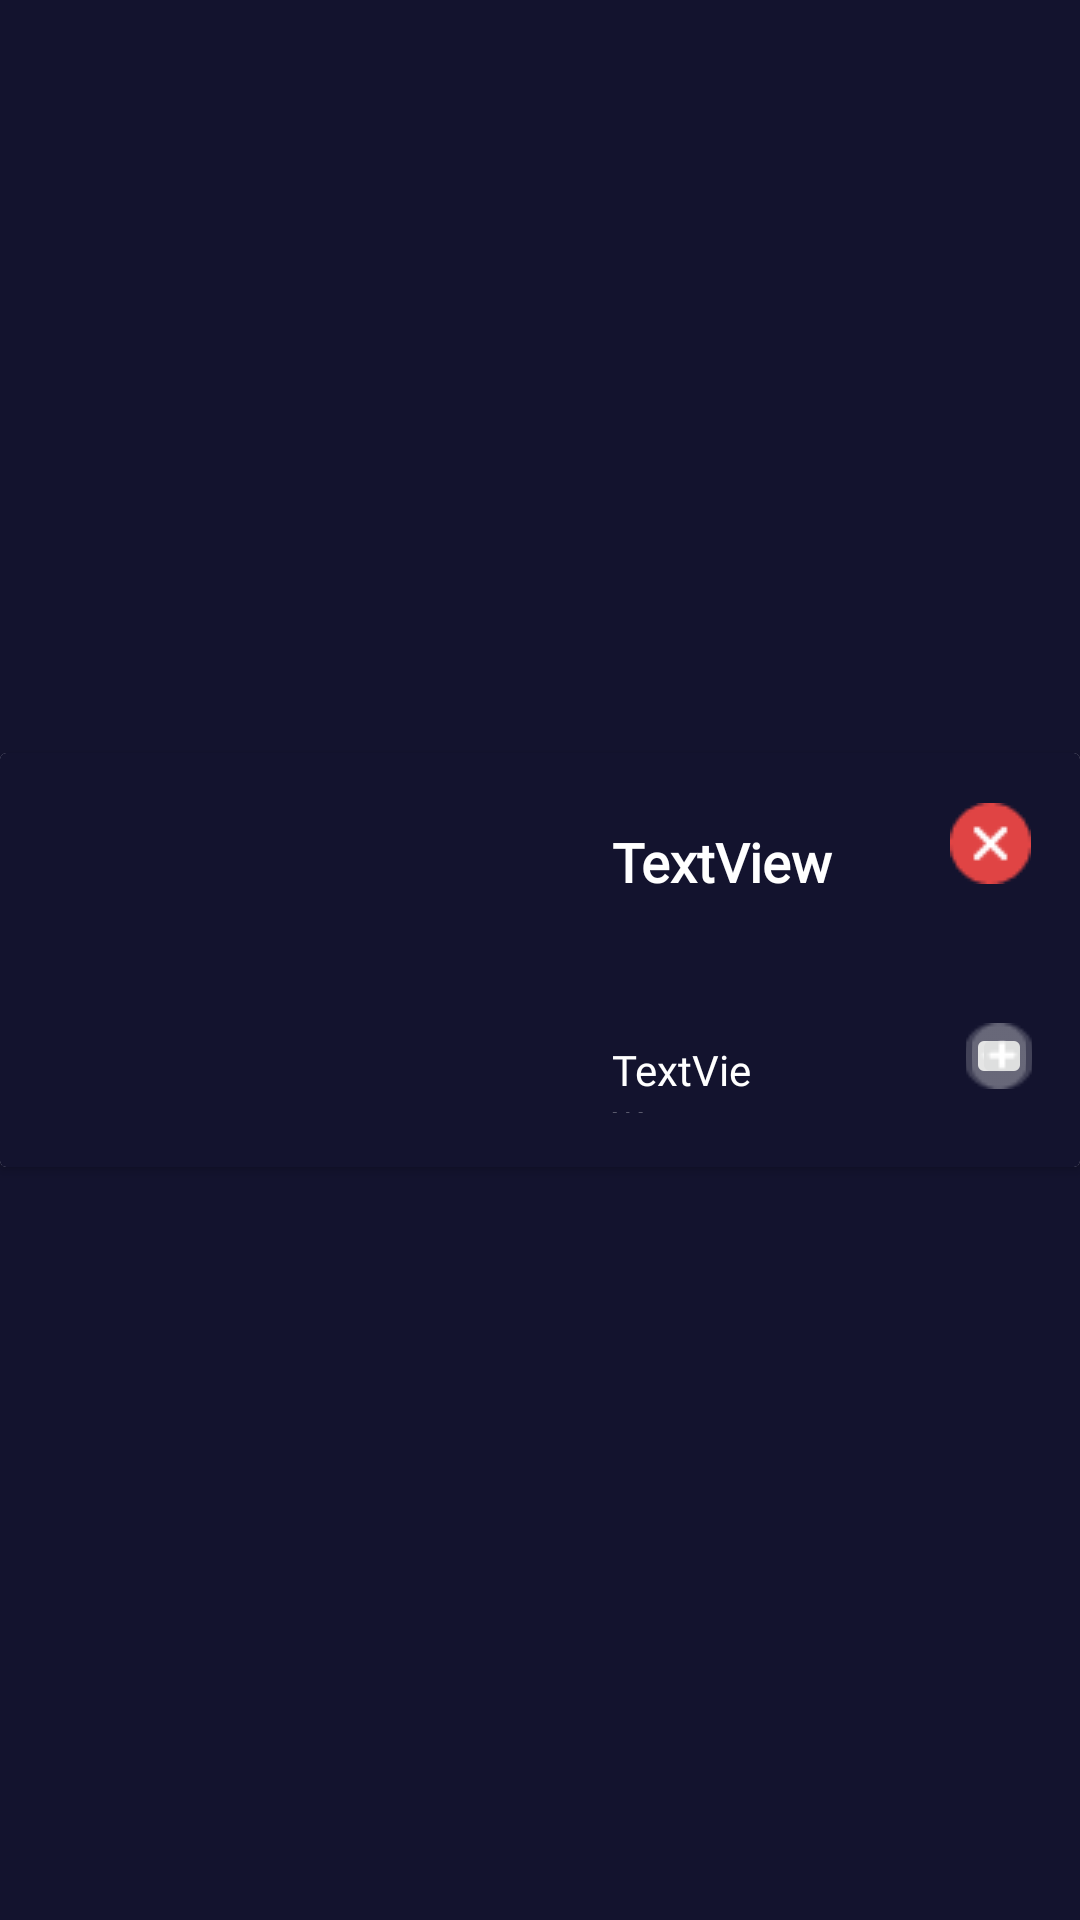

Write the Android layout XML for this screen, with the resource values it uses.
<!-- AndroidManifest.xml: application theme Theme.Foodbook2 -->
<!-- res/layout/cart_recyclerview.xml -->
<?xml version="1.0" encoding="utf-8"?>
<androidx.constraintlayout.widget.ConstraintLayout xmlns:android="http://schemas.android.com/apk/res/android"
    xmlns:app="http://schemas.android.com/apk/res-auto"
    xmlns:tools="http://schemas.android.com/tools"
    android:layout_width="match_parent"
    android:background="#13132E"
    android:layout_height="wrap_content">

    <androidx.cardview.widget.CardView
        android:layout_width="match_parent"
        android:layout_height="wrap_content"
        android:background="#13132E"
        app:layout_constraintBottom_toBottomOf="parent"
        app:layout_constraintEnd_toEndOf="parent"
        app:layout_constraintStart_toStartOf="parent"
        android:elevation="5dp"
        app:layout_constraintTop_toTopOf="parent" >

        <androidx.constraintlayout.widget.ConstraintLayout
            android:layout_width="match_parent"
            android:background="#13132E"
            android:layout_height="wrap_content">

            <ImageView
                android:id="@+id/cartfoodimagee"
                android:layout_width="140dp"
                android:layout_height="130dp"
                android:layout_marginStart="16dp"
                android:layout_marginTop="8dp"

                app:layout_constraintStart_toStartOf="parent"
                app:layout_constraintTop_toTopOf="parent"
                android:scaleType="centerCrop"
                tools:srcCompat="@tools:sample/avatars" />

            <TextView
                android:id="@+id/cartfoodname"
                android:layout_width="126dp"
                android:layout_height="44dp"
                android:layout_marginStart="48dp"
                android:layout_marginTop="24dp"
                android:fontFamily="@font/sen"
                android:textStyle="bold"
                android:textColor="@color/white"
                android:text="TextView"
                android:textSize="18sp"
                app:layout_constraintStart_toEndOf="@+id/cartfoodimagee"
                app:layout_constraintTop_toTopOf="parent" />

            <TextView
                android:id="@+id/cartfoodprice"
                android:layout_width="48dp"
                android:layout_height="24dp"
                android:layout_marginTop="28dp"
                android:textColor="@color/white"
                android:fontFamily="@font/sen"
                android:text="TextView"
                app:layout_constraintEnd_toEndOf="@+id/cartfoodname"
                app:layout_constraintHorizontal_bias="0.0"
                app:layout_constraintStart_toStartOf="@+id/cartfoodname"
                app:layout_constraintTop_toBottomOf="@+id/cartfoodname" />

            <ImageButton
                android:id="@+id/minusbuttoncart"
                android:layout_width="20dp"
                android:layout_height="22dp"
                android:layout_marginStart="70dp"
                app:layout_constraintBottom_toBottomOf="@+id/plusbuttoncart"
                app:layout_constraintStart_toEndOf="@+id/cartfoodprice"
                app:layout_constraintTop_toTopOf="@+id/plusbuttoncart"
                app:layout_constraintVertical_bias="0.0"
                app:srcCompat="@drawable/cartminusicon" />

            <ImageButton
                android:id="@+id/plusbuttoncart"
                android:layout_width="20dp"
                android:layout_height="22dp"
                android:layout_marginEnd="16dp"
                android:layout_marginBottom="8dp"
                app:layout_constraintBottom_toBottomOf="@+id/cartfoodprice"
                app:layout_constraintEnd_toEndOf="parent"
                app:srcCompat="@drawable/cartplusicon" />

            <TextView
                android:id="@+id/quantity"
                android:layout_width="20dp"
                android:layout_height="19dp"
                android:text="1"
                android:textColor="@color/white"
                app:layout_constraintBottom_toBottomOf="@+id/plusbuttoncart"
                app:layout_constraintEnd_toStartOf="@+id/plusbuttoncart"
                app:layout_constraintHorizontal_bias="1.0"
                app:layout_constraintStart_toEndOf="@+id/minusbuttoncart"
                app:layout_constraintTop_toTopOf="@+id/plusbuttoncart"
                app:layout_constraintVertical_bias="0.0" />

            <ImageButton
                android:id="@+id/deletebutton"
                android:layout_width="28dp"
                android:layout_height="28dp"
                android:layout_marginTop="16dp"
                android:layout_marginEnd="16dp"
                app:layout_constraintEnd_toEndOf="parent"
                app:layout_constraintTop_toTopOf="parent"
                app:srcCompat="@drawable/cartdeleteicon" />


        </androidx.constraintlayout.widget.ConstraintLayout>
    </androidx.cardview.widget.CardView>
</androidx.constraintlayout.widget.ConstraintLayout>
<!-- resources referenced by this layout -->
<resources>
  <!-- drawable cartdeleteicon: png bitmap (drawable, 655 bytes) -->
  <!-- drawable cartminusicon: png bitmap (drawable, 398 bytes) -->
  <!-- drawable cartplusicon: png bitmap (drawable, 448 bytes) -->
  <style name="Theme.Foodbook2" parent="Base.Theme.Foodbook2" />
  <style name="Base.Theme.Foodbook2" parent="Theme.AppCompat.Light.NoActionBar">
          
          
      </style>
  <!-- not gathered from this repository: default colours our renderer supplied (Android Studio template values) -->
  <color name="white">#FFFFFFFF</color>
</resources>
